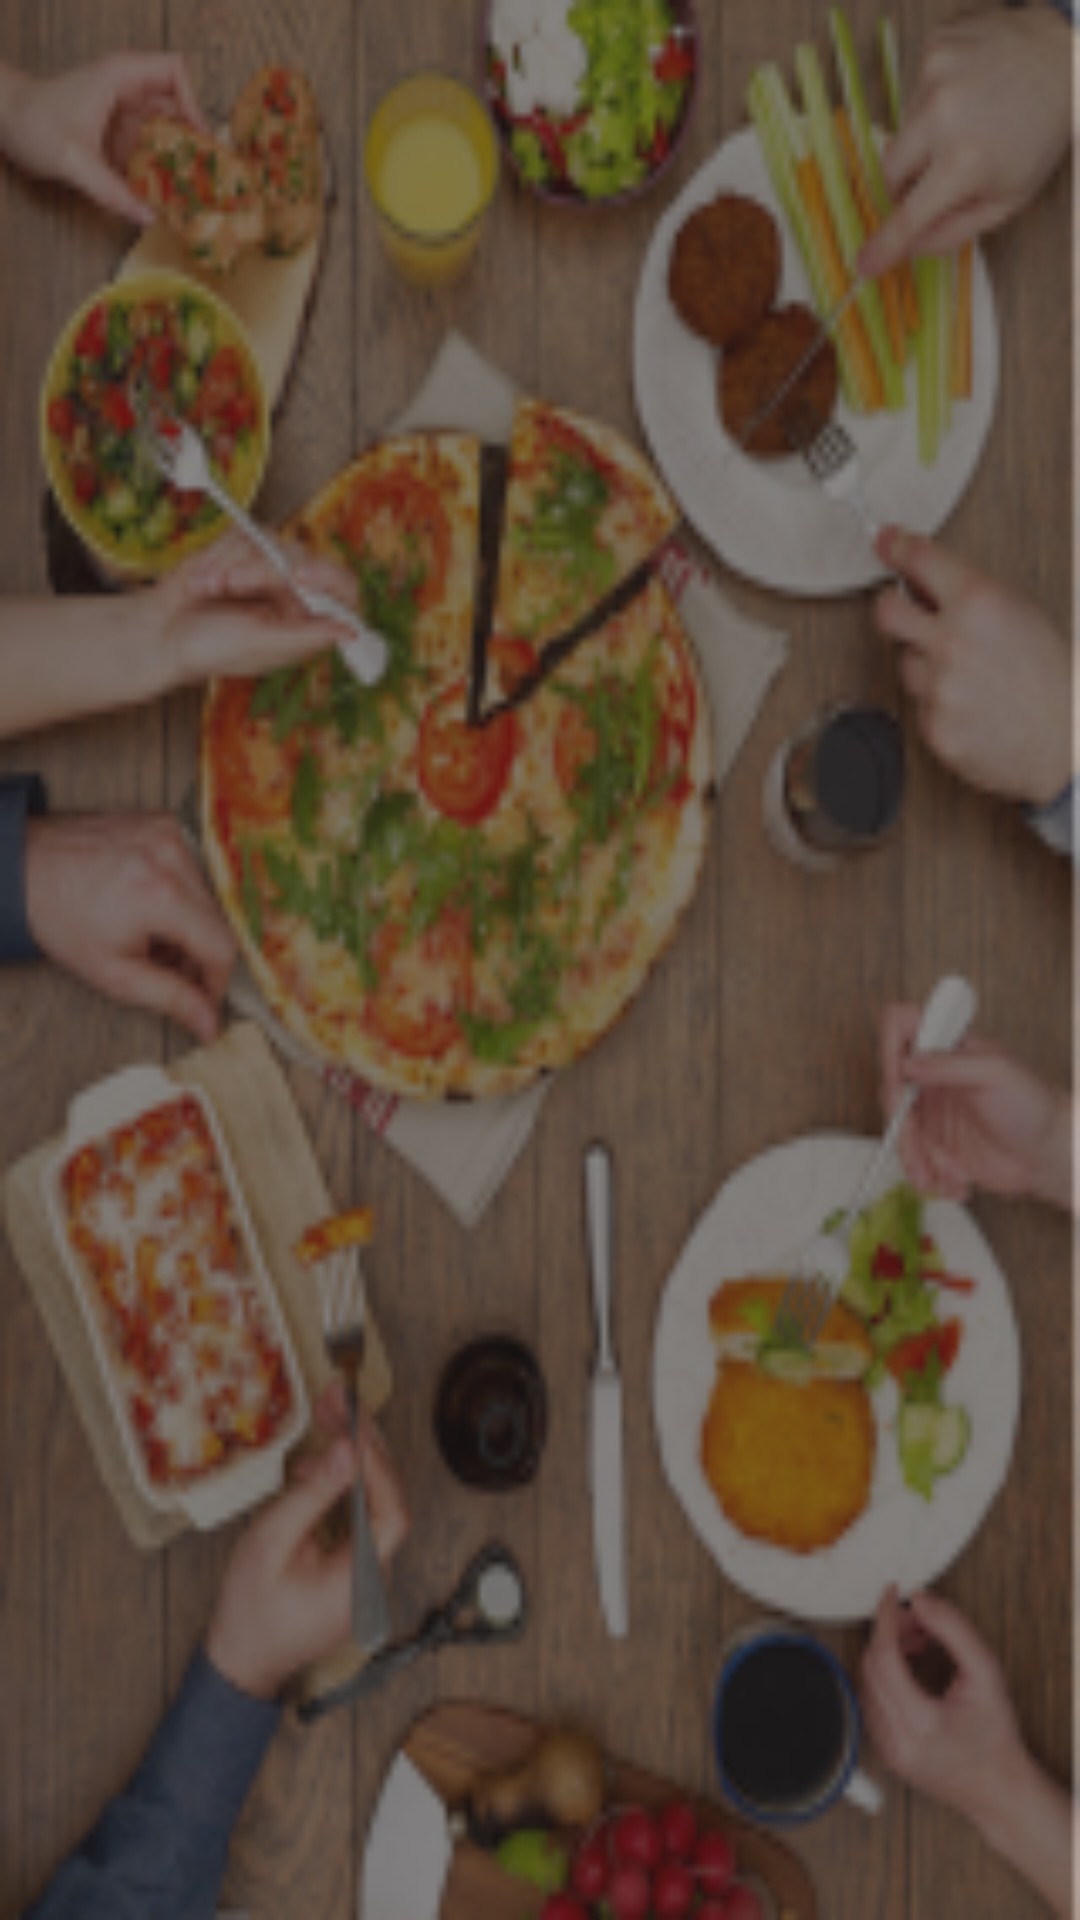

The Android layout XML behind this screen, and the referenced resources:
<!-- AndroidManifest.xml: application theme AppTheme -->
<!-- res/layout/activity_order_status.xml -->
<?xml version="1.0" encoding="utf-8"?>
<RelativeLayout xmlns:android="http://schemas.android.com/apk/res/android"
    xmlns:app="http://schemas.android.com/apk/res-auto"
    xmlns:tools="http://schemas.android.com/tools"
    android:layout_width="match_parent"
    android:layout_height="match_parent"
    android:background="@drawable/background"
    android:padding="16dp"
    tools:context="com.example.jonet.lillehauaadmin.OrderStatus">

    <android.support.v7.widget.RecyclerView
        android:id="@+id/listOrders"
        android:background="@android:color/transparent"
        android:layout_width="match_parent"
        android:layout_height="match_parent"/>

</RelativeLayout>
<!-- resources referenced by this layout -->
<resources>
  <!-- drawable background: png bitmap (drawable-v21, 73508 bytes) -->
  <style name="AppTheme" parent="Theme.AppCompat.Light.NoActionBar">
          
          <item name="colorPrimary">@color/colorPrimary</item>
          <item name="colorPrimaryDark">@color/colorPrimaryDark</item>
          <item name="colorAccent">@color/colorAccent</item>
      </style>
  <color name="colorPrimary">#004d40</color>
  <color name="colorPrimaryDark">#00251a</color>
  <color name="colorAccent">#39796b</color>
</resources>
